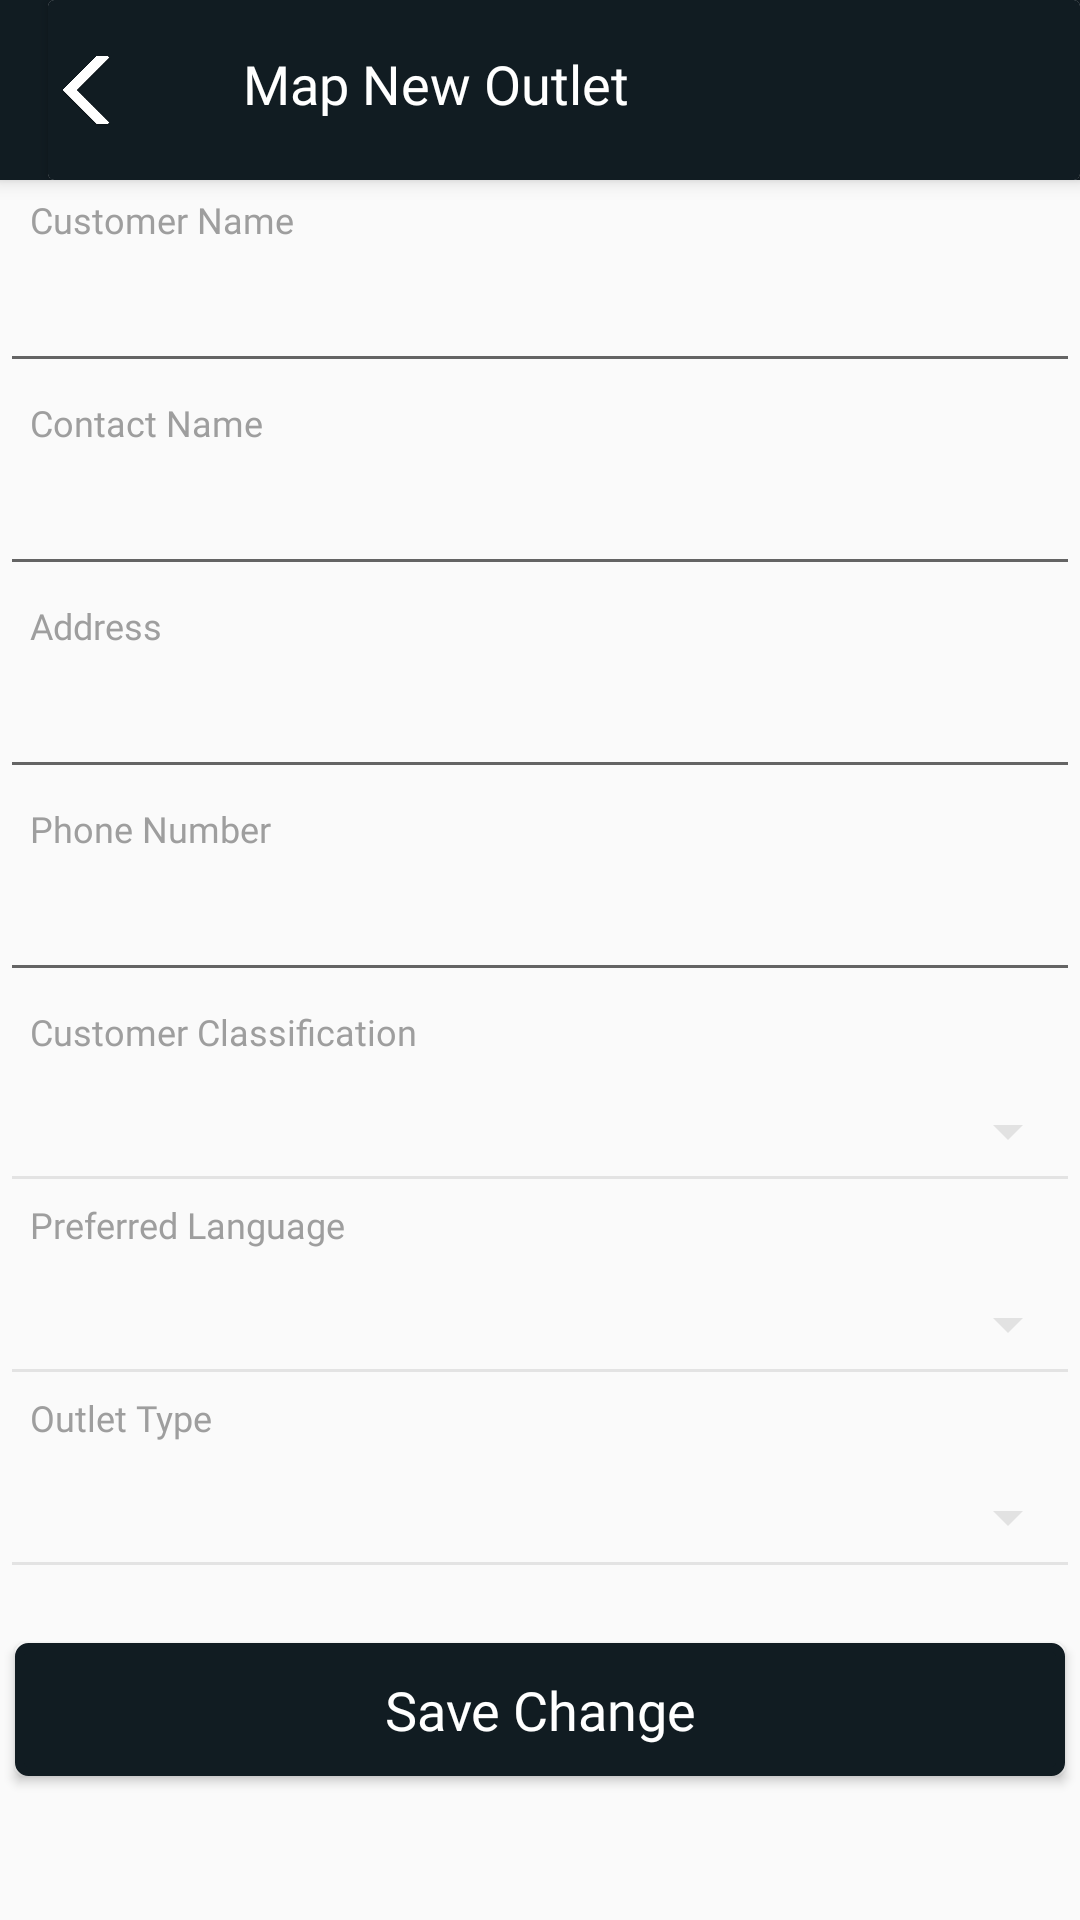

This screen was rendered from an Android layout file. Write that file and the resources it references.
<!-- AndroidManifest.xml: application theme AppTheme -->
<!-- res/layout/activity_map_new_outlet.xml -->
<?xml version="1.0" encoding="utf-8"?>
<androidx.constraintlayout.widget.ConstraintLayout
xmlns:android="http://schemas.android.com/apk/res/android"
xmlns:app="http://schemas.android.com/apk/res-auto"
xmlns:tools="http://schemas.android.com/tools"
android:layout_width="match_parent"
android:layout_height="match_parent"
tools:context="com.mobbile.paul.ui.mapoutlet.MapNewOutlet"
android:focusable="true"
android:focusableInTouchMode="true">

<androidx.appcompat.widget.Toolbar
    android:id="@+id/toolbar"
    android:layout_width="match_parent"
    android:layout_height="60dp"
    android:elevation="4dp"
    android:theme="@style/ToolbarTheme"
    tools:ignore="MissingConstraints">

    <androidx.cardview.widget.CardView
        android:layout_width="match_parent"
        android:layout_height="match_parent"
        android:elevation="40dp">


        <androidx.constraintlayout.widget.ConstraintLayout
            android:layout_width="match_parent"
            android:layout_height="match_parent">

            <ImageView
                android:id="@+id/backbtn"
                android:layout_width="26dp"
                android:layout_height="26dp"
                android:layout_marginTop="12dp"
                android:layout_marginBottom="12dp"
                app:layout_constraintBottom_toBottomOf="parent"
                app:layout_constraintTop_toTopOf="parent"
                app:srcCompat="@drawable/arrow"
                tools:layout_editor_absoluteX="1dp" />

            <TextView
                android:id="@+id/titles"
                android:layout_width="match_parent"
                android:layout_height="29dp"
                android:layout_marginStart="65dp"
                android:layout_marginTop="12dp"
                android:layout_marginEnd="80dp"
                android:layout_marginBottom="12dp"
                android:fontFamily="@font/roboto_bold"
                android:text="Map New Outlet"
                android:textColor="@color/white"
                android:textSize="@dimen/fontSize"
                app:layout_constraintBottom_toBottomOf="parent"
                app:layout_constraintEnd_toEndOf="parent"
                app:layout_constraintStart_toStartOf="parent"
                app:layout_constraintTop_toTopOf="parent"
                tools:ignore="MissingConstraints" />

        </androidx.constraintlayout.widget.ConstraintLayout>
    </androidx.cardview.widget.CardView>
</androidx.appcompat.widget.Toolbar>

<ScrollView
    android:layout_width="match_parent"
    android:layout_height="match_parent"
    android:layout_marginTop="60dp">

    <RelativeLayout
        android:layout_width="match_parent"
        android:layout_height="match_parent"
        app:layout_constraintTop_toTopOf="parent">

        <TextView
            android:id="@+id/customer_name"
            android:layout_width="match_parent"
            android:layout_height="wrap_content"
            android:text="Customer Name"
            android:textColor="@color/ballReleaseColor"
            android:paddingLeft="10dip"
            android:paddingRight="10dip"
            android:textSize="12sp"
            android:fontFamily="@font/montserrat_regular"
            android:layout_marginBottom="5dip"
            android:layout_marginTop="5dp"
            />

        <EditText
            android:layout_width="match_parent"
            android:layout_height="wrap_content"
            android:id="@+id/customer_name_edit"
            android:layout_below="@+id/customer_name"
            />

        <TextView
            android:id="@+id/contact_name"
            android:layout_width="match_parent"
            android:layout_height="wrap_content"
            android:text="Contact Name"
            android:textColor="@color/ballReleaseColor"
            android:paddingLeft="10dip"
            android:paddingRight="10dip"
            android:textSize="12sp"
            android:fontFamily="@font/montserrat_regular"
            android:layout_marginBottom="5dip"
            android:layout_marginTop="5dp"
            android:layout_below="@+id/customer_name_edit"
            />

        <EditText
            android:layout_width="match_parent"
            android:layout_height="wrap_content"
            android:id="@+id/contact_name_edit"
            android:layout_below="@+id/contact_name"
            />

        <TextView
            android:id="@+id/address"
            android:layout_width="match_parent"
            android:layout_height="wrap_content"
            android:text="Address"
            android:textColor="@color/ballReleaseColor"
            android:paddingLeft="10dip"
            android:paddingRight="10dip"
            android:textSize="12sp"
            android:fontFamily="@font/montserrat_regular"
            android:layout_marginBottom="5dip"
            android:layout_marginTop="5dp"
            android:layout_below="@+id/contact_name_edit"
            />

        <EditText
            android:layout_width="match_parent"
            android:layout_height="wrap_content"
            android:id="@+id/address_edit"
            android:layout_below="@+id/address"
            />

        <TextView
            android:id="@+id/phone_number"
            android:layout_width="match_parent"
            android:layout_height="wrap_content"
            android:text="Phone Number"
            android:textColor="@color/ballReleaseColor"
            android:paddingLeft="10dip"
            android:paddingRight="10dip"
            android:textSize="12sp"
            android:fontFamily="@font/montserrat_regular"
            android:layout_marginBottom="5dip"
            android:layout_marginTop="5dp"
            android:layout_below="@+id/address_edit"
            />

        <EditText
            android:layout_width="match_parent"
            android:layout_height="wrap_content"
            android:id="@+id/phone_number_edit"
            android:layout_below="@+id/phone_number"
            />


        <TextView
            android:id="@+id/customer_classification"
            android:layout_width="match_parent"
            android:layout_height="wrap_content"
            android:text="Customer Classification"
            android:textColor="@color/ballReleaseColor"
            android:paddingLeft="10dip"
            android:paddingRight="10dip"
            android:textSize="12sp"
            android:fontFamily="@font/montserrat_regular"
            android:layout_below="@+id/phone_number_edit"
            android:layout_marginBottom="5dip"
            android:layout_marginTop="5dp"
            />

        <RelativeLayout
            android:id="@+id/customer_classification_edits"
            android:layout_width="match_parent"
            android:layout_height="33dp"
            android:layout_below="@+id/customer_classification"
            android:layout_marginTop="5dip">


            <Spinner
                android:id="@+id/custClass"
                android:layout_width="match_parent"
                android:layout_height="30dip"
                android:backgroundTint="@color/line_color_light"
                android:padding="0dip" />

            <View
                android:layout_width="match_parent"
                android:layout_height="1dip"
                android:layout_below="@+id/custClass"
                android:layout_marginEnd="4dip"
                android:layout_marginStart="4dp"
                android:background="@color/line_color_light"
                android:textSize="11sp" />

        </RelativeLayout>



        <TextView
            android:id="@+id/pref_lang"
            android:layout_width="match_parent"
            android:layout_height="wrap_content"
            android:text="Preferred Language"
            android:textColor="@color/ballReleaseColor"
            android:paddingLeft="10dip"
            android:paddingRight="10dip"
            android:textSize="12sp"
            android:fontFamily="@font/montserrat_regular"
            android:layout_below="@+id/customer_classification_edits"
            android:layout_marginBottom="5dip"
            android:layout_marginTop="5dp"
            />

        <RelativeLayout
            android:id="@+id/pref_lang_edits"
            android:layout_width="match_parent"
            android:layout_height="33dp"
            android:layout_below="@+id/pref_lang"
            android:layout_marginTop="5dip">


            <Spinner
                android:id="@+id/preflang"
                android:layout_width="match_parent"
                android:layout_height="30dip"
                android:backgroundTint="@color/line_color_light"
                android:padding="0dip" />

            <View
                android:layout_width="match_parent"
                android:layout_height="1dip"
                android:layout_below="@+id/preflang"
                android:layout_marginEnd="4dip"
                android:layout_marginStart="4dp"
                android:background="@color/line_color_light"
                android:textSize="11sp" />

        </RelativeLayout>


        <TextView
            android:id="@+id/outlet_type"
            android:layout_width="match_parent"
            android:layout_height="wrap_content"
            android:text="Outlet Type"
            android:textColor="@color/ballReleaseColor"
            android:paddingLeft="10dip"
            android:paddingRight="10dip"
            android:textSize="12sp"
            android:fontFamily="@font/montserrat_regular"
            android:layout_below="@+id/pref_lang_edits"
            android:layout_marginBottom="5dip"
            android:layout_marginTop="5dp"
            />

        <RelativeLayout
            android:id="@+id/outlet_type_edit"
            android:layout_width="match_parent"
            android:layout_height="33dp"
            android:layout_below="@+id/outlet_type"
            android:layout_marginTop="5dip">


            <Spinner
                android:id="@+id/outlettypeedit"
                android:layout_width="match_parent"
                android:layout_height="30dip"
                android:backgroundTint="@color/line_color_light"
                android:padding="0dip" />

            <View
                android:layout_width="match_parent"
                android:layout_height="1dip"
                android:layout_below="@+id/outlettypeedit"
                android:layout_marginEnd="4dip"
                android:layout_marginStart="4dp"
                android:background="@color/line_color_light"
                android:textSize="11sp" />

        </RelativeLayout>

        <Button
            android:id="@+id/registerBtn"
            android:layout_width="match_parent"
            android:layout_height="wrap_content"
            android:layout_below="@+id/outlet_type_edit"
            android:layout_marginTop="24dip"
            android:background="@drawable/design_login_btn_black"
            android:fontFamily="@font/montserrat_regular"
            android:minWidth="16dip"
            android:minHeight="16dip"
            android:padding="10dip"
            android:text="Save Change"
            android:textAllCaps="false"
            android:textColor="@color/white_color"
            android:textSize="@dimen/fontSize"
            android:layout_marginLeft="5dp"
            android:layout_marginRight="5dp"
            android:layout_marginBottom="30dp"/>

    </RelativeLayout>
</ScrollView>

</androidx.constraintlayout.widget.ConstraintLayout>
<!-- resources referenced by this layout -->
<resources>
  <color name="ballReleaseColor">#9E9E9E</color>
  <color name="line_color_light">#4EAEAEAE</color>
  <color name="white">#FFF</color>
  <color name="white_color">#FFFFFF</color>
  <dimen name="fontSize">18sp</dimen>
  <!-- drawable arrow: png bitmap (drawable, 27173 bytes) -->
  <!-- drawable design_login_btn_black (drawable) -->
  <?xml version="1.0" encoding="utf-8"?>
  <selector xmlns:android="http://schemas.android.com/apk/res/android"
          android:color="@color/rippleEffectColor">
      <item>
          <shape android:shape="rectangle">
              <solid android:color="@color/blue_nblac" />
              <stroke
                      android:width="3dip"
                      android:color="@color/blue_nblac"/>
              <corners android:radius="3dip" />
              <padding
                      android:bottom="4dip"
                      android:left="4dip"
                      android:right="4dip"
                      android:top="4dip" />
          </shape>
      </item>
  </selector>
  <style name="ToolbarTheme" parent="ThemeOverlay.MaterialComponents.ActionBar">
          <item name="android:background">@color/blue_nblac</item>
      </style>
  <style name="AppTheme" parent="Theme.AppCompat.Light.NoActionBar">
          
          <item name="colorPrimary">@color/colorPrimary</item>
          <item name="colorPrimaryDark">@color/jet</item>
          <item name="colorAccent">@color/colorAccent</item>
      </style>
  <color name="rippleEffectColor">#FFFFFF</color>
  <color name="blue_nblac">#111c22</color>
  <color name="colorPrimary">#0277BD</color>
  <color name="jet">#222222</color>
  <color name="colorAccent">#FF4081</color>
</resources>
